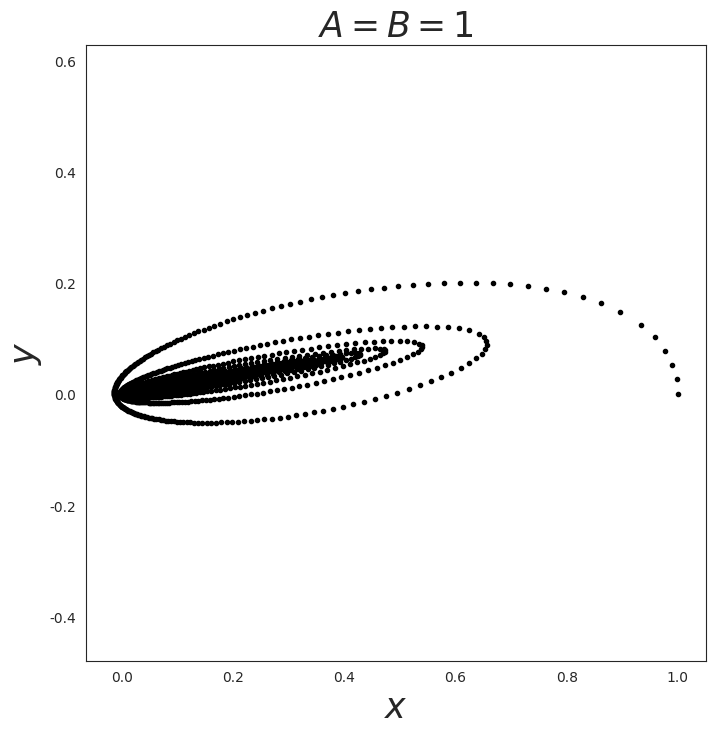

Write Python code to recreate this figure. (Note: this script raises an exception after producing the figure.)
"""
Next, we incorporate the presence of dynamical friction into our system. 
The result of this is that the orbit will now naturally decay, 
so if we start at some place where our initial values for A=B=1. 
Even so, we still expect our orbit to eventually wind up having a pericentric distance of 1e-7,
the point at which gravitational radiation takes over. 

"""
import numpy as np
import matplotlib.pyplot as plt
import seaborn as sns

sns.set_style('white')


def f(r,t,AA=1,BB=1):
    
    """
    For some given function with an input r and timestep t, we output the derivative of every value,
    which is in turn used in the rk4 integration 
    """
    
    x = r[0]
    y = r[1]
    vx = r[2]
    vy = r[3]
    
    Dx = vx
    Dy = vy
    
    R = np.sqrt(x**2 + y**2)
    

    V = np.sqrt(vx**2 + vy**2)
    Dvx = -G*M*x/R**3 - AA*vx / (V**3 + BB)
    
    Dvy = -G*M*y/R**3 - AA*vy / (V**3 + BB)
    
    
    
    
    return np.array([Dx,Dy,Dvx,Dvy])

def rk4(h,r,f):
    """
    RK4 Integration for some step size of h
    
    """
    
    k1 = h*f(r,t)
    k2 = h*f(r + 0.5*k1,t+0.5*h)
    k3 = h*f(r + 0.5*k2,t+0.5*h)
    k4 = h*f(r + k3,t+h)

    rout = r + (k1 + 2*k2 + 2*k3 + k4)/6 #update occurs here
    return rout



G = M  = 1
rapo = 1
a = (1 + 1e-7)/2


#vy = np.sqrt((G*M/4) *(2/rapo - 1/a))

#the new vy is the 80% of the circular orbit, which is .8*.5

vy = .8*.5


h = 1e-4 # This is the initial stepping size. 

r0 = np.array([1.0,0.0,0.0,vy],float)

delta = 1e-6 # error tolerance 
r_sols = []
ts = []
t = 0 #initialize as 0 time 
int_time = 40 #ends after about 10 orbits. 
rcrit = 1e-7
#break if  below critical r

while t < int_time: 
    
    rtemp = rk4(h, r0, f)

    # Error at h and 2*h
    rError1 = rk4(h, rtemp, f)
    rError2 = rk4(2*h, r0, f)
    xerror = (rError1[0] - rError2[0])/30.  # 0th element -> x component
    yerror = (rError1[1] - rError2[1])/30.
    rho = h*delta/np.sqrt(xerror**2 + yerror**2)

    # If rho > 1, actual accuracy is better than the target accuracy. Keep it.
    if rho > 1:
       # print("worked")
        t += h
        r0 = rtemp
        h = h*rho**(1/4) # Make it bigger since rho^1/4 > 1
        
        #save values and time step below
        r_sols.append(rtemp)
        ts.append(t)
        
        rtest = np.sqrt(rtemp[0]**2 + rtemp[1]**2)
        if rtest<= rcrit:
            break
        
    elif rho < 1:
       # print('adapted')
        h = h * rho**(1/4)
    else:
        h = 1e-4
        
        
xs = [x[0] for x in r_sols]
vxs = [x[2] for x in r_sols]


ys = [y[1] for y in r_sols]
vys = [y[3] for y in r_sols]

rs = np.sqrt(np.power(xs,2) + np.power(ys,2))


plt.figure(figsize=(8,8))

plt.axis('equal')
plt.plot(xs,ys,'k.')
plt.plot([0],[0],'k.')
plt.title("$A=B=1$",fontsize=25)
plt.xlabel('$x$',fontsize = 25)
plt.ylabel('$y$',fontsize = 25)
plt.savefig('../bin/2borbitab1.png')


plt.figure()
plt.plot(ts,rs,'k--',linewidth=2)
plt.yscale('log')
plt.xlabel("$t$",fontsize=20)
plt.ylabel('$log(r)$',fontsize=20)
plt.savefig('../bin/2brdecay.png')
